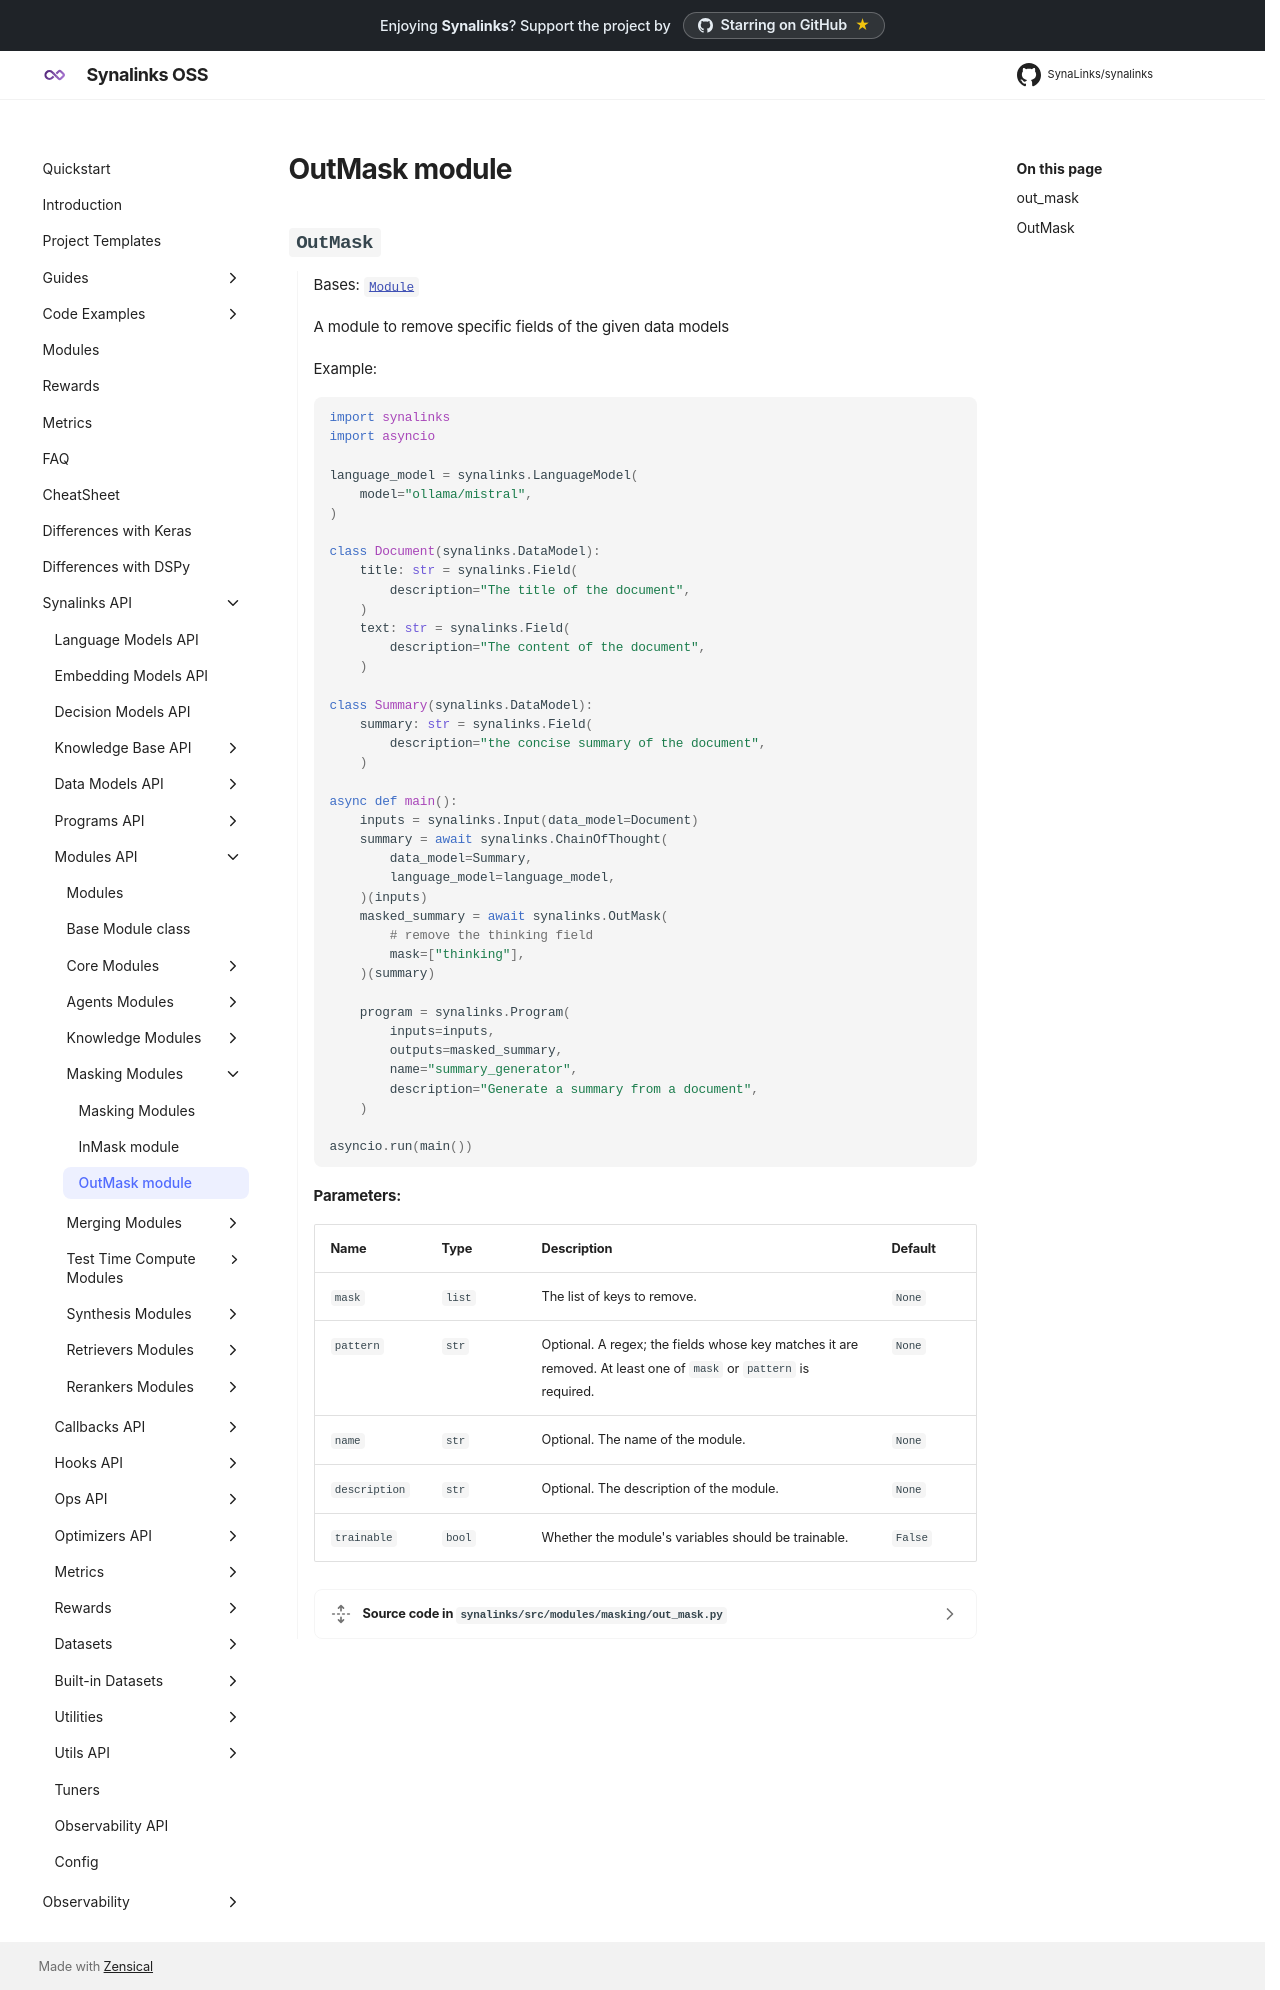

repository: SynaLinks/synalinks · page: Synalinks API/Modules API/Masking Modules/OutMask module/index.html · generator: mkdocs


::: synalinks.src.modules.masking.out_mask
